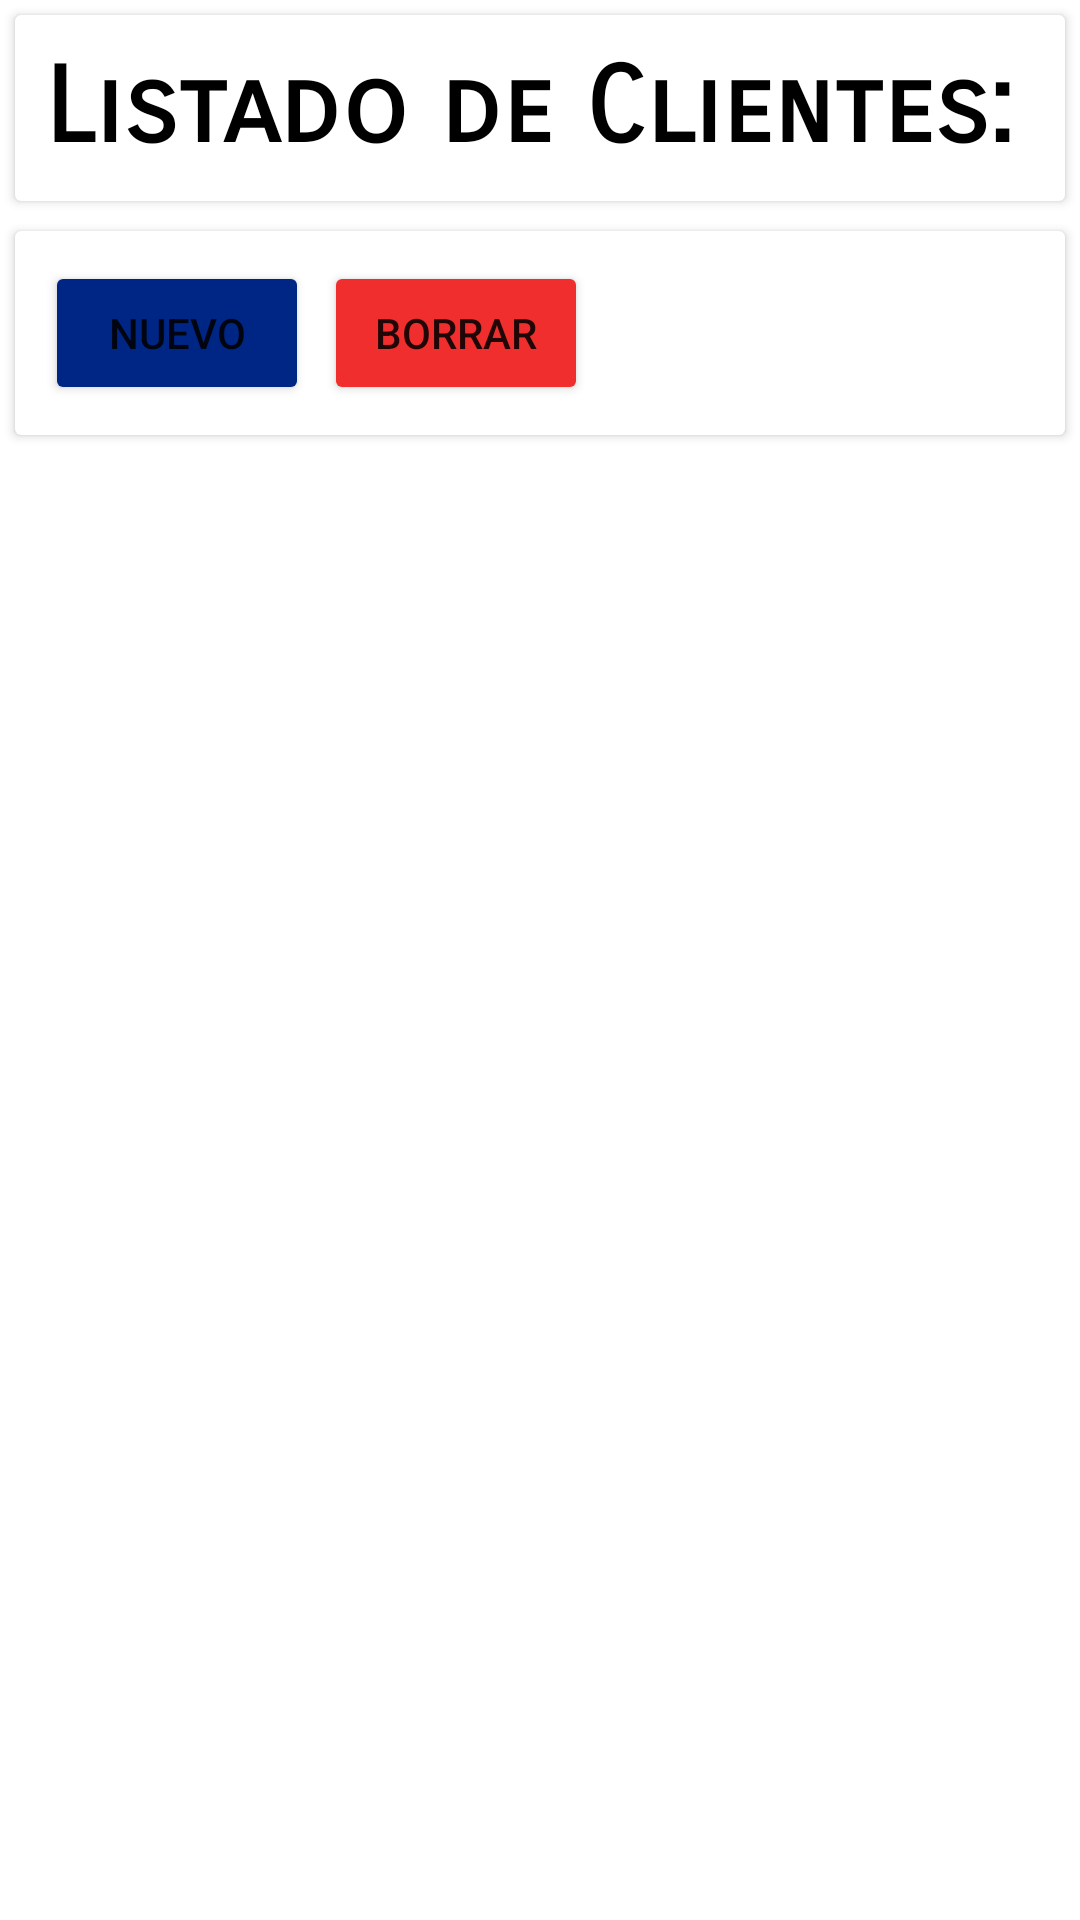

Produce the Android XML layout that renders to this screen, including the resource entries it uses.
<!-- AndroidManifest.xml: application theme Theme.OpenMind -->
<!-- res/layout/activity_clientes.xml -->
<?xml version="1.0" encoding="utf-8"?>
<LinearLayout xmlns:android="http://schemas.android.com/apk/res/android"
    xmlns:app="http://schemas.android.com/apk/res-auto"
    xmlns:tools="http://schemas.android.com/tools"
    android:layout_width="match_parent"
    android:layout_height="match_parent"
    android:orientation="vertical"
    tools:context=".clientes">

    <androidx.cardview.widget.CardView
        android:layout_width="match_parent"
        android:layout_height="wrap_content"
        android:layout_margin="5dp">

    <LinearLayout
        android:layout_width="match_parent"
        android:layout_height="wrap_content"
        android:orientation="vertical">


        <TextView
            android:id="@+id/textView2"
            android:layout_width="match_parent"
            android:layout_height="wrap_content"
            android:text="Listado de Clientes:"
            android:textSize="35dp"
            android:textStyle="bold"
            android:textColor="@color/black"
            android:fontFamily="sans-serif-smallcaps"
            android:background="@color/white"
            android:layout_margin="10dp"/>

    </LinearLayout>
    </androidx.cardview.widget.CardView>

    <androidx.cardview.widget.CardView
        android:layout_width="match_parent"
        android:layout_height="wrap_content"
        android:layout_margin="5dp">

    <LinearLayout
        android:layout_width="match_parent"
        android:layout_height="wrap_content"
        android:orientation="horizontal"
        android:layout_margin="10dp">

        <Button
            android:id="@+id/btnagregarcliente"
            android:layout_width="wrap_content"
            android:layout_height="wrap_content"
            android:text="Nuevo"
            app:cornerRadius="20dp"
            android:backgroundTint="#002685"
            android:layout_marginRight="5dp"/>

        <Button
            android:layout_width="wrap_content"
            android:layout_height="wrap_content"
            android:text="Borrar"
            app:cornerRadius="20dp"
            android:backgroundTint="#F12E2E"/>

    </LinearLayout>

    </androidx.cardview.widget.CardView>

    <LinearLayout
        android:layout_width="match_parent"
        android:layout_height="match_parent"
        android:orientation="vertical"
        android:layout_marginTop="10dp">


        <androidx.recyclerview.widget.RecyclerView
            android:id="@+id/recyclerClientes"
            android:layout_width="match_parent"
            android:layout_height="match_parent"/>


    </LinearLayout>

    </LinearLayout>
<!-- resources referenced by this layout -->
<resources>
  <style name="Theme.OpenMind" parent="Theme.MaterialComponents.DayNight.DarkActionBar">
          
          <item name="colorPrimary">@color/purple_500</item>
          <item name="colorPrimaryVariant">@color/purple_700</item>
          <item name="colorOnPrimary">@color/white</item>
          
          <item name="colorSecondary">@color/teal_200</item>
          <item name="colorSecondaryVariant">@color/teal_700</item>
          <item name="colorOnSecondary">@color/black</item>
          
          <item name="android:statusBarColor" tools:targetApi="l">?attr/colorPrimaryVariant</item>
          
      </style>
  <!-- not gathered from this repository: default colours our renderer supplied (Android Studio template values) -->
  <color name="purple_500">#FF6200EE</color>
  <color name="purple_700">#FF3700B3</color>
  <color name="teal_200">#FF03DAC5</color>
  <color name="teal_700">#FF018786</color>
  <color name="black">#FF000000</color>
  <color name="white">#FFFFFFFF</color>
</resources>
